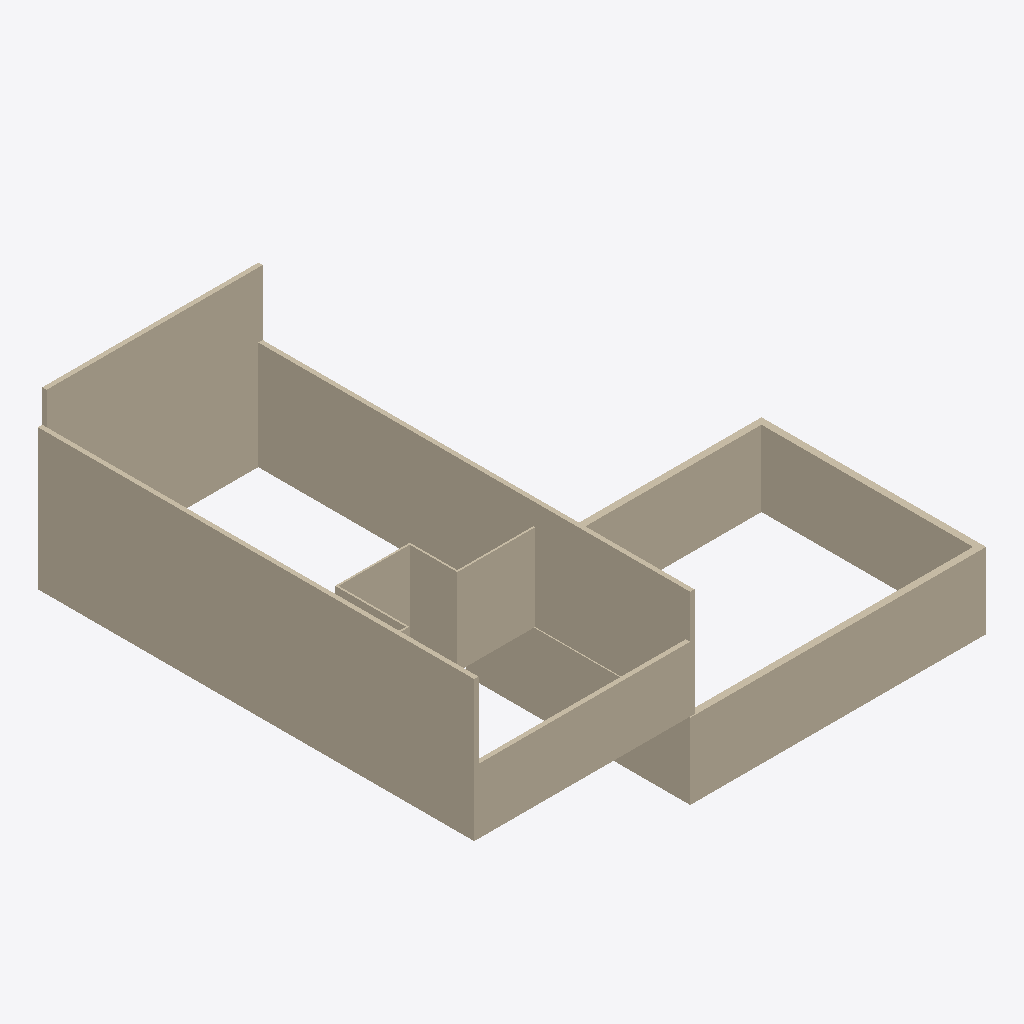
Isometric view of an IFC building model (IFC-SPF (STEP), schema IFC2X3, length unit millimetre), seen from the south-west, elements coloured by IFC class: 13 walls (beige).
Extent 23.6 m × 20.2 m × 11.5 m (x, y, z). Storeys (1): Level 1 at 0.00 m. Elements (13): 13 IfcWallStandardCase.

HEADER;
FILE_DESCRIPTION(('ViewDefinition [CoordinationView_V2.0]'),'2;1');
FILE_NAME('Project  Number','2018-07-03T17:33:44',(''),(''),'The EXPRESS Data Manager Version 5.02.0100.07 : ','20160225_1515(x64) - Exporter 17.0.416.0 - Alter','');
FILE_SCHEMA(('IFC2X3'));
ENDSEC;
DATA;
#101=IFCPROJECT('1E4TBrWx93mRpLzhEIBOeX',#41,'Project  Number',$,$,'Project Name','Project  Status',(#93),#88);
#692=IFCSITE('1E4TBrWx93mRpLzhEIBOeZ',#41,'Default',$,'',#691,$,$,.ELEMENT.,(42,21,31,181945),(-71,-3,-24,-263305),0.0,$,$);
#111=IFCBUILDING('1E4TBrWx93mRpLzhEIBOeW',#41,'',$,$,#32,$,'',.ELEMENT.,$,$,#107);
#126=IFCBUILDINGSTOREY('1E4TBrWx93mRpLzhDjqaRU',#41,'Level 1',$,$,#125,$,'Level 1',.ELEMENT.,0.0);
#168=IFCWALLSTANDARDCASE('2JuXRljVH1lAVD85_X3iHh',#41,'Basic Wall:Generic - 200mm - Filled:199381',$,'Basic Wall:Generic - 200mm - Filled:40342',#137,#164,'199381');
#271=IFCWALLSTANDARDCASE('2JuXRljVH1lAVD85_X3iKy',#41,'Basic Wall:Generic - 200mm - Filled:199554',$,'Basic Wall:Generic - 200mm - Filled:40342',#251,#269,'199554');
#237=IFCWALLSTANDARDCASE('2JuXRljVH1lAVD85_X3iM3',#41,'Basic Wall:Generic - 200mm - Filled:199485',$,'Basic Wall:Generic - 200mm - Filled:40342',#217,#235,'199485');
#345=IFCWALLSTANDARDCASE('005Zuk9110axXeKE0kulOg',#41,'Basic Wall:Foundation - 300mm Concrete:200122',$,'Basic Wall:Foundation - 300mm Concrete:31000',#319,#343,'200122');
#396=IFCWALLSTANDARDCASE('005Zuk9110axXeKE0kulMy',#41,'Basic Wall:Foundation - 300mm Concrete:200236',$,'Basic Wall:Foundation - 300mm Concrete:31000',#376,#394,'200236');
#305=IFCWALLSTANDARDCASE('2JuXRljVH1lAVD85_X3iKL',#41,'Basic Wall:Generic - 200mm - Filled:199595',$,'Basic Wall:Generic - 200mm - Filled:40342',#285,#303,'199595');
#430=IFCWALLSTANDARDCASE('005Zuk9110axXeKE0kulKY',#41,'Basic Wall:Foundation - 300mm Concrete:200370',$,'Basic Wall:Foundation - 300mm Concrete:31000',#410,#428,'200370');
#464=IFCWALLSTANDARDCASE('005Zuk9110axXeKE0kulLc',#41,'Basic Wall:Foundation - 300mm Concrete:200438',$,'Basic Wall:Foundation - 300mm Concrete:31000',#444,#462,'200438');
#679=IFCWALLSTANDARDCASE('1JmC8d7t19Ve0s7aURIkpV',#41,'Basic Wall:Interior - 79mm Partition (1-hr):201755',$,'Basic Wall:Interior - 79mm Partition (1-hr):258',#659,#677,'201755');
#645=IFCWALLSTANDARDCASE('1JmC8d7t19Ve0s7aURIkiJ',#41,'Basic Wall:Interior - 79mm Partition (1-hr):201687',$,'Basic Wall:Interior - 79mm Partition (1-hr):258',#625,#643,'201687');
#611=IFCWALLSTANDARDCASE('1JmC8d7t19Ve0s7aURIkje',#41,'Basic Wall:Interior - 79mm Partition (1-hr):201644',$,'Basic Wall:Interior - 79mm Partition (1-hr):258',#591,#609,'201644');
#577=IFCWALLSTANDARDCASE('1JmC8d7t19Ve0s7aURIkl9',#41,'Basic Wall:Interior - 79mm Partition (1-hr):201485',$,'Basic Wall:Interior - 79mm Partition (1-hr):258',#557,#575,'201485');
#504=IFCWALLSTANDARDCASE('1JmC8d7t19Ve0s7aURIkgZ',#41,'Basic Wall:Interior - 79mm Partition (1-hr):201319',$,'Basic Wall:Interior - 79mm Partition (1-hr):258',#478,#502,'201319');
ENDSEC;
